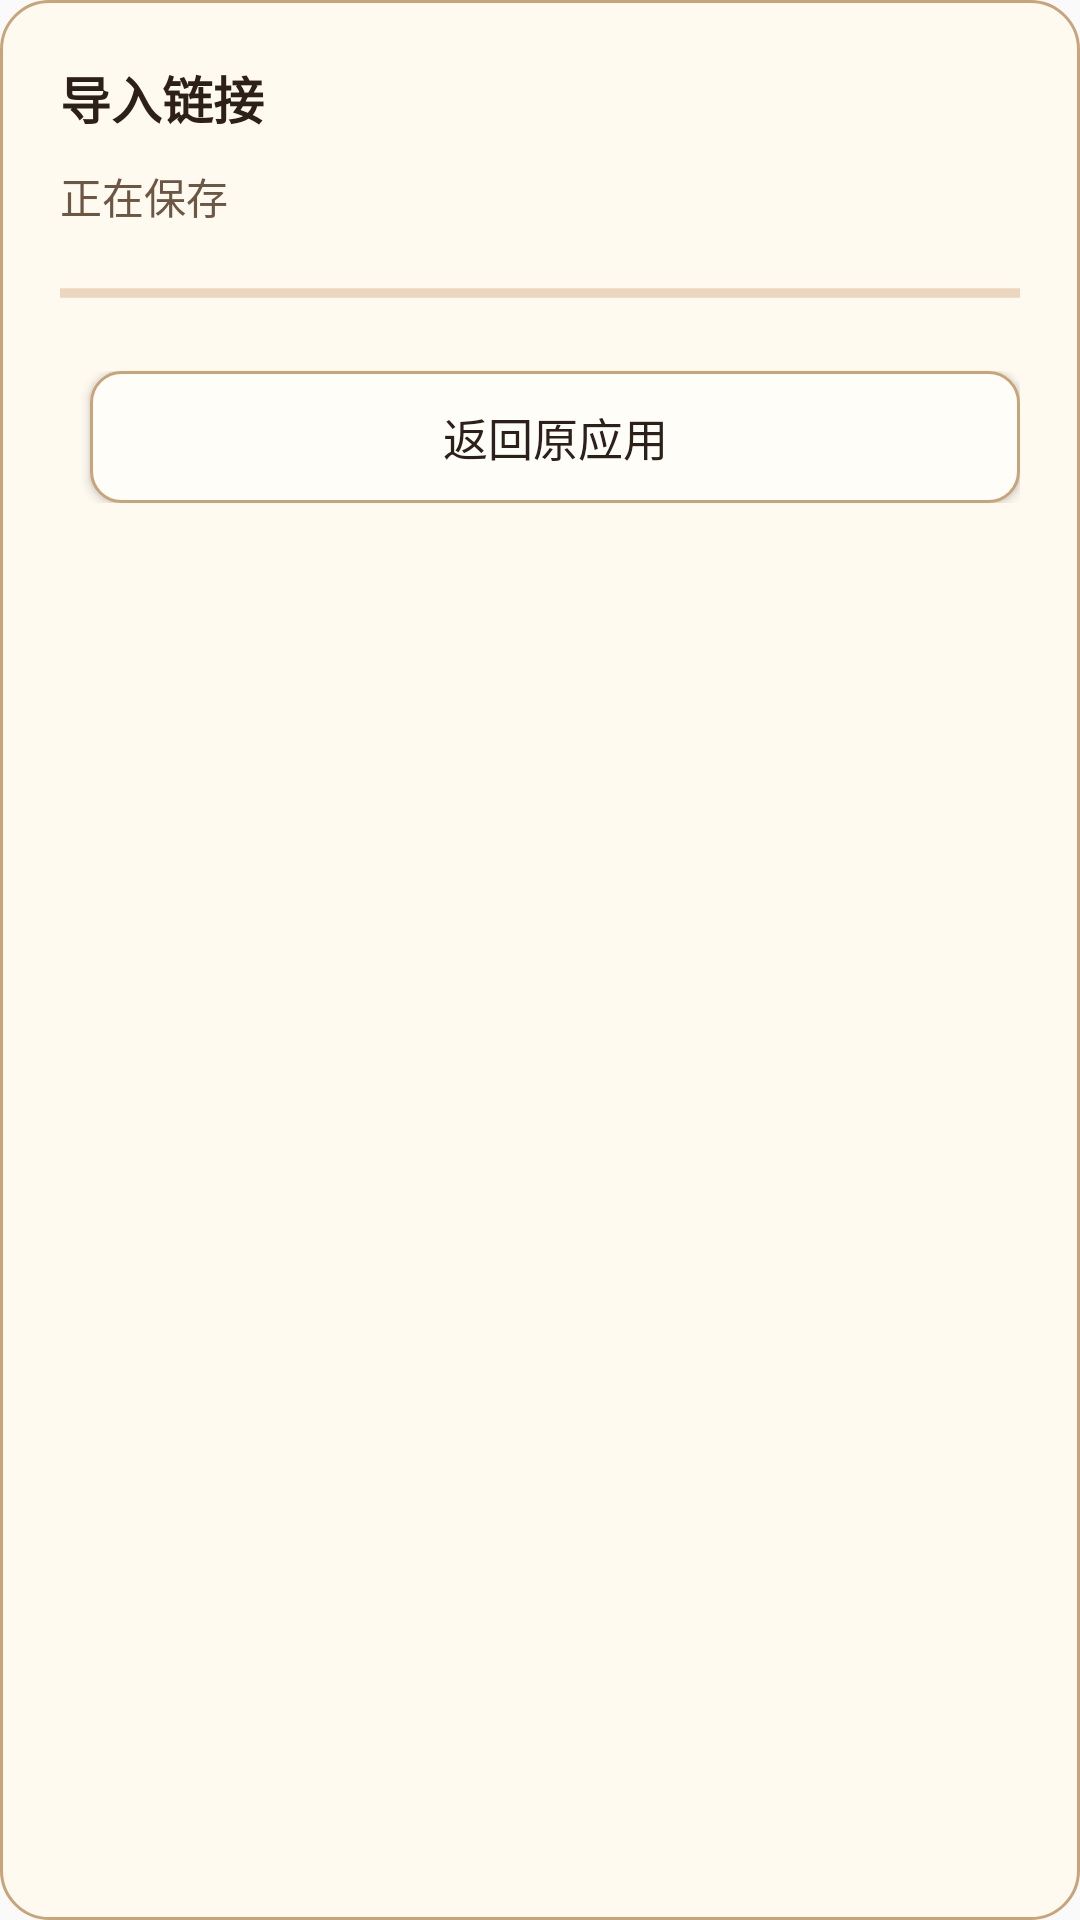

Reconstruct the res/layout file that produces this screen, plus the resources it refers to.
<!-- AndroidManifest.xml: application theme AppTheme -->
<!-- res/layout/activity_share.xml -->
<?xml version="1.0" encoding="utf-8"?>
<LinearLayout xmlns:android="http://schemas.android.com/apk/res/android"
    android:layout_width="match_parent"
    android:layout_height="wrap_content"
    android:background="@drawable/share_card_bg"
    android:orientation="vertical"
    android:padding="20dp">

    <TextView
        android:id="@+id/share_title"
        android:layout_width="match_parent"
        android:layout_height="wrap_content"
        android:text="@string/share_dialog_title"
        android:textColor="#2D2019"
        android:textSize="17sp"
        android:textStyle="bold" />

    <TextView
        android:id="@+id/share_status"
        android:layout_width="match_parent"
        android:layout_height="wrap_content"
        android:layout_marginTop="10dp"
        android:lineSpacingExtra="3dp"
        android:text="@string/share_state_submitting"
        android:textColor="#6B5744"
        android:textSize="14sp" />

    <ProgressBar
        android:id="@+id/share_progress"
        style="?android:attr/progressBarStyleHorizontal"
        android:layout_width="match_parent"
        android:layout_height="wrap_content"
        android:layout_marginTop="14dp"
        android:indeterminate="true"
        android:indeterminateTint="#B76D2D" />

    <LinearLayout
        android:layout_width="match_parent"
        android:layout_height="wrap_content"
        android:layout_marginTop="18dp"
        android:orientation="horizontal">

        <Button
            android:id="@+id/share_stay"
            android:layout_width="0dp"
            android:layout_height="44dp"
            android:layout_weight="1"
            android:background="@drawable/share_button_primary"
            android:backgroundTint="@null"
            android:text="@string/share_action_stay"
            android:textAllCaps="false"
            android:textColor="#FFFFFF"
            android:textSize="15sp"
            android:visibility="gone" />

        <Button
            android:id="@+id/share_close"
            android:layout_width="0dp"
            android:layout_height="44dp"
            android:layout_marginStart="10dp"
            android:layout_weight="1"
            android:background="@drawable/share_button_secondary"
            android:backgroundTint="@null"
            android:text="@string/share_action_back"
            android:textAllCaps="false"
            android:textColor="#2D2019"
            android:textSize="15sp" />

    </LinearLayout>

</LinearLayout>
<!-- resources referenced by this layout -->
<resources>
  <!-- drawable share_button_primary (drawable) -->
  <?xml version="1.0" encoding="utf-8"?>
  <shape xmlns:android="http://schemas.android.com/apk/res/android"
      android:shape="rectangle">
      <solid android:color="#B76D2D" />
      <corners android:radius="10dp" />
  </shape>
  <!-- drawable share_button_secondary (drawable) -->
  <?xml version="1.0" encoding="utf-8"?>
  <shape xmlns:android="http://schemas.android.com/apk/res/android"
      android:shape="rectangle">
      <solid android:color="#FFFDF7" />
      <corners android:radius="10dp" />
      <stroke
          android:width="1dp"
          android:color="#C8A47A" />
  </shape>
  <!-- drawable share_card_bg (drawable) -->
  <?xml version="1.0" encoding="utf-8"?>
  <shape xmlns:android="http://schemas.android.com/apk/res/android"
      android:shape="rectangle">
      <solid android:color="#FFFAF0" />
      <corners android:radius="16dp" />
      <stroke
          android:width="1dp"
          android:color="#C8A47A" />
  </shape>
  <string name="share_action_back">返回原应用</string>
  <string name="share_action_stay">留在产品</string>
  <string name="share_dialog_title">导入链接</string>
  <string name="share_state_submitting">正在保存</string>
  <style name="AppTheme" parent="Theme.AppCompat.Light.DarkActionBar">
          
          <item name="colorPrimary">@color/colorPrimary</item>
          <item name="colorPrimaryDark">@color/colorPrimaryDark</item>
          <item name="colorAccent">@color/colorAccent</item>
      </style>
  <!-- not gathered from this repository: default colours our renderer supplied (Android Studio template values) -->
  <color name="colorPrimary">#FF6200EE</color>
  <color name="colorPrimaryDark">#FF3700B3</color>
  <color name="colorAccent">#FF03DAC5</color>
</resources>
